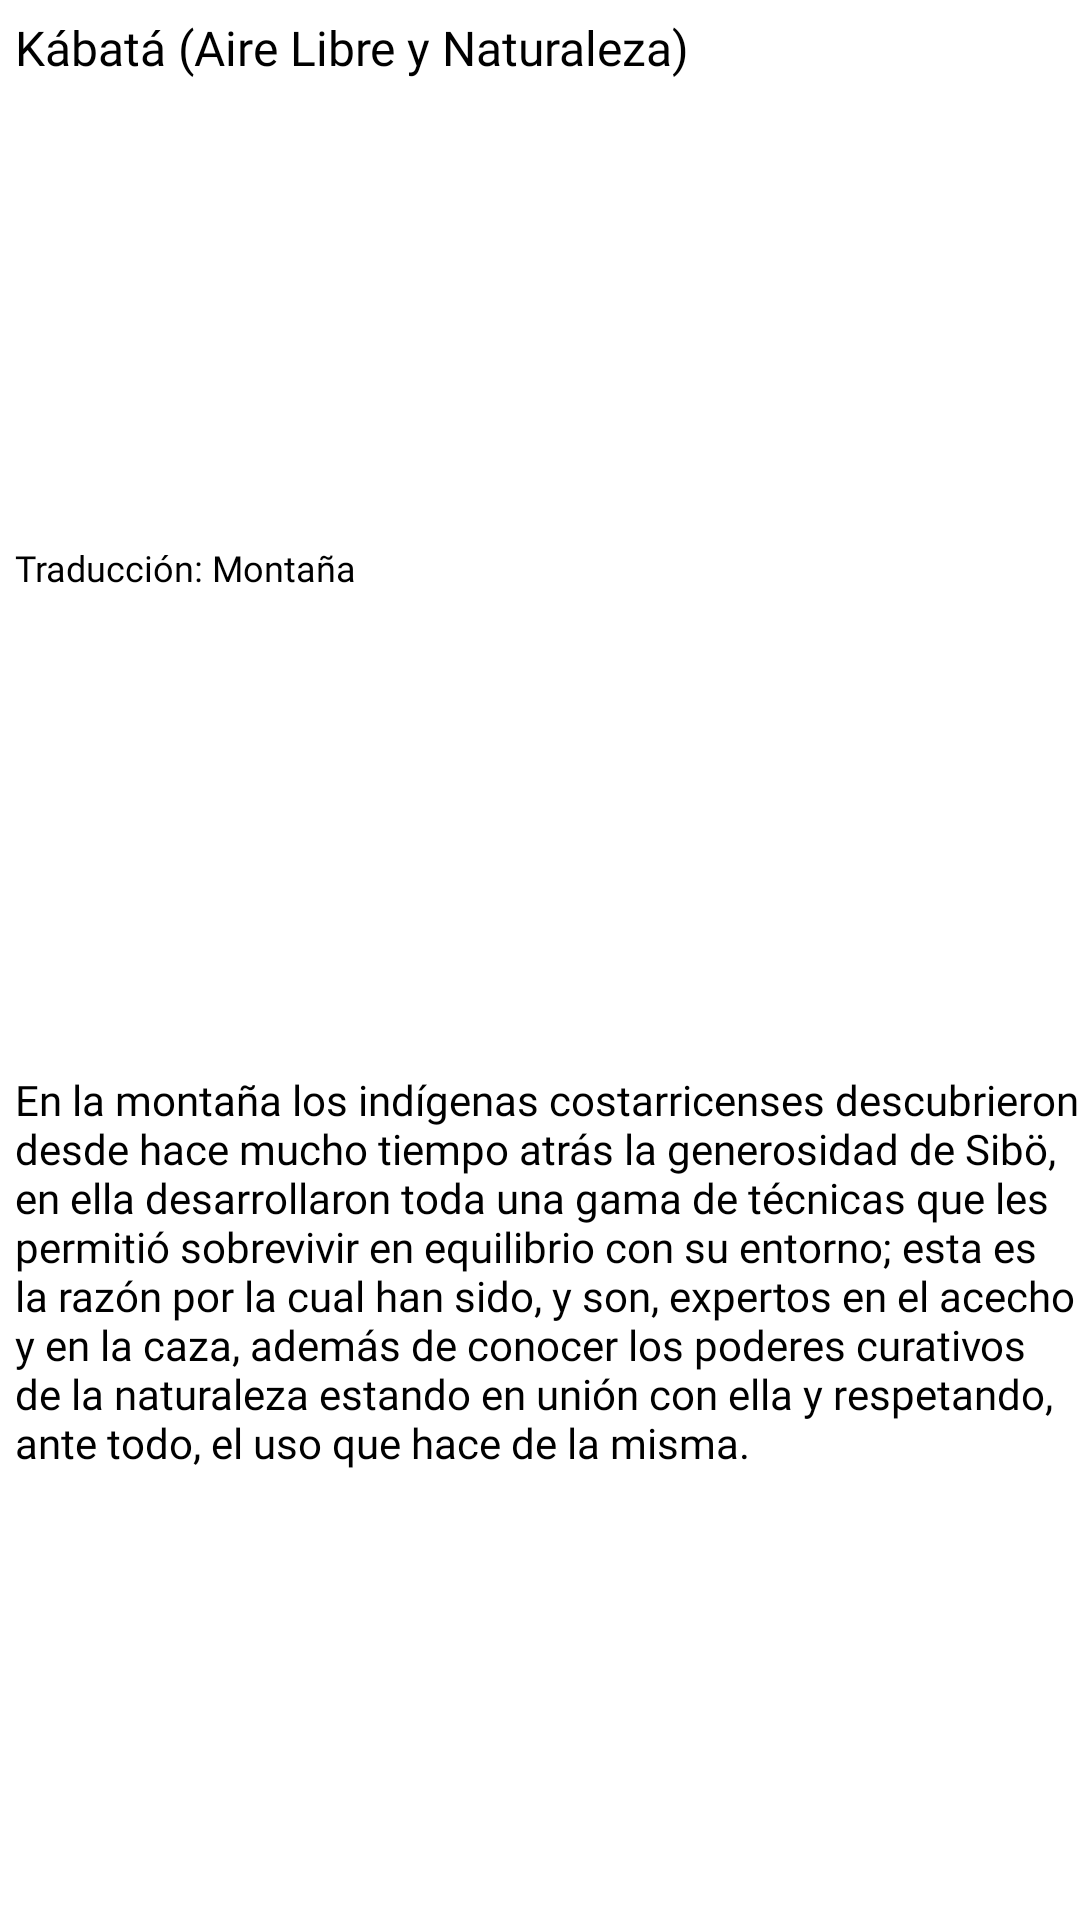

Reconstruct the res/layout file that produces this screen, plus the resources it refers to.
<!-- AndroidManifest.xml: application theme Theme.ProgresiónSiempreListos -->
<!-- res/layout/dialog_kabata.xml -->
<?xml version="1.0" encoding="utf-8"?>
<LinearLayout xmlns:android="http://schemas.android.com/apk/res/android"
    xmlns:app="http://schemas.android.com/apk/res-auto"
    android:layout_width="match_parent"
    android:layout_height="wrap_content"
    android:background="@color/white"
    android:orientation="vertical">

    <TextView
        android:id="@+id/textView36"
        android:layout_width="wrap_content"
        android:layout_height="wrap_content"
        android:layout_marginLeft="5dp"
        android:layout_marginTop="5dp"
        android:layout_weight="1"
        android:background="@color/white"
        android:fontFamily="@font/avenirblack"
        android:text="Kábatá (Aire Libre y Naturaleza)"
        android:textColor="@color/black"
        android:textSize="16sp" />

    <TextView
        android:id="@+id/textView37"
        android:layout_width="wrap_content"
        android:layout_height="wrap_content"
        android:layout_marginLeft="5dp"
        android:layout_marginTop="5dp"
        android:layout_weight="1"
        android:background="@color/white"
        android:fontFamily="@font/avenirblack"
        android:text="Traducción: Montaña"
        android:textColor="@color/black"
        android:textSize="12sp" />

    <TextView
        android:id="@+id/textView38"
        android:layout_width="match_parent"
        android:layout_height="wrap_content"
        android:layout_marginLeft="5dp"
        android:layout_marginTop="10dp"
        android:layout_weight="1"
        android:background="@color/white"
        android:fontFamily="@font/avenirbook"
        android:text="En la montaña los indígenas costarricenses descubrieron desde hace mucho tiempo atrás la generosidad de Sibö, en ella desarrollaron toda una gama de técnicas que les permitió sobrevivir en equilibrio con su entorno; esta es la razón por la cual han sido, y son, expertos en el acecho y en la caza, además de conocer los poderes curativos de la naturaleza estando en unión con ella y respetando, ante todo, el uso que hace de la misma."
        android:textColor="@color/black" />
</LinearLayout>
<!-- resources referenced by this layout -->
<resources>
  <color name="black">#FF000000</color>
  <color name="white">#FFFFFFFF</color>
  <style name="Theme.ProgresiónSiempreListos" parent="Theme.AppCompat.Light.NoActionBar">
          
          <item name="colorPrimary">@color/purple_500</item>
          <item name="colorPrimaryDark">@color/purple_700</item>
          <item name="colorAccent">@color/teal_200</item>
          
      </style>
  <color name="purple_500">#FF6200EE</color>
  <color name="purple_700">#FF3700B3</color>
  <color name="teal_200">#FF03DAC5</color>
</resources>
